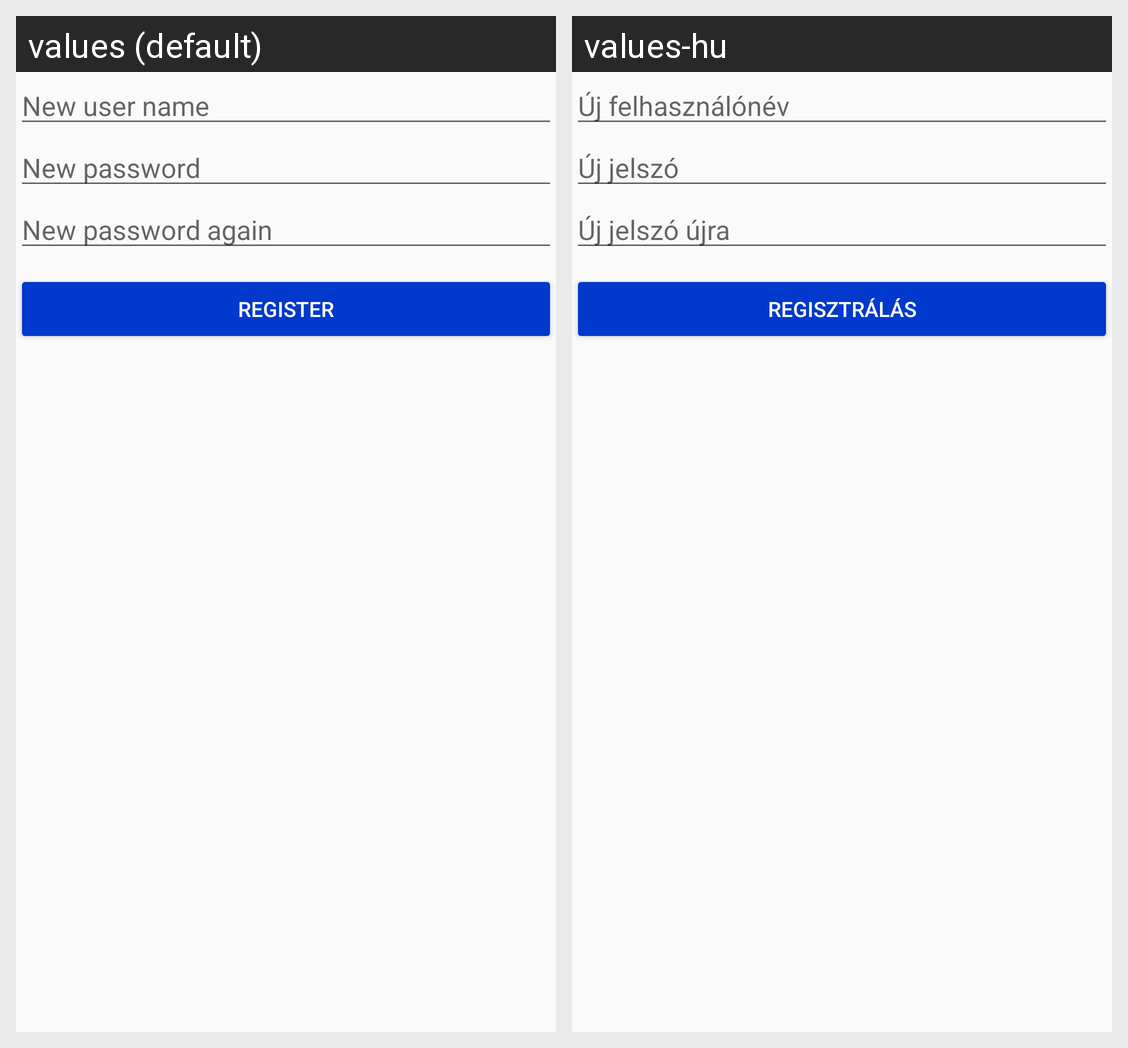

The Android screen above is rendered under two locales of the same app. Produce the string resources it draws, with the default and per-locale values.
Android screen res/layout/form_register.xml rendered under 2 locales, left to right: values (default), values-hu. Device: Nexus 5 (rendered at 1080×1920; each locale shown at half size, 540×960, under a caption strip naming it); theme AppTheme.
Strings drawn on this screen, with the default value and each locale's value (text and hints the layout hard-codes, and strings that could not be matched under every locale, appear in the picture but are not listed):

new_user_name
  values: New user name
  values-hu: Új felhasználónév

new_password
  values: New password
  values-hu: Új jelszó

new_password_again
  values: New password again
  values-hu: Új jelszó újra

register
  values: Register
  values-hu: Regisztrálás
